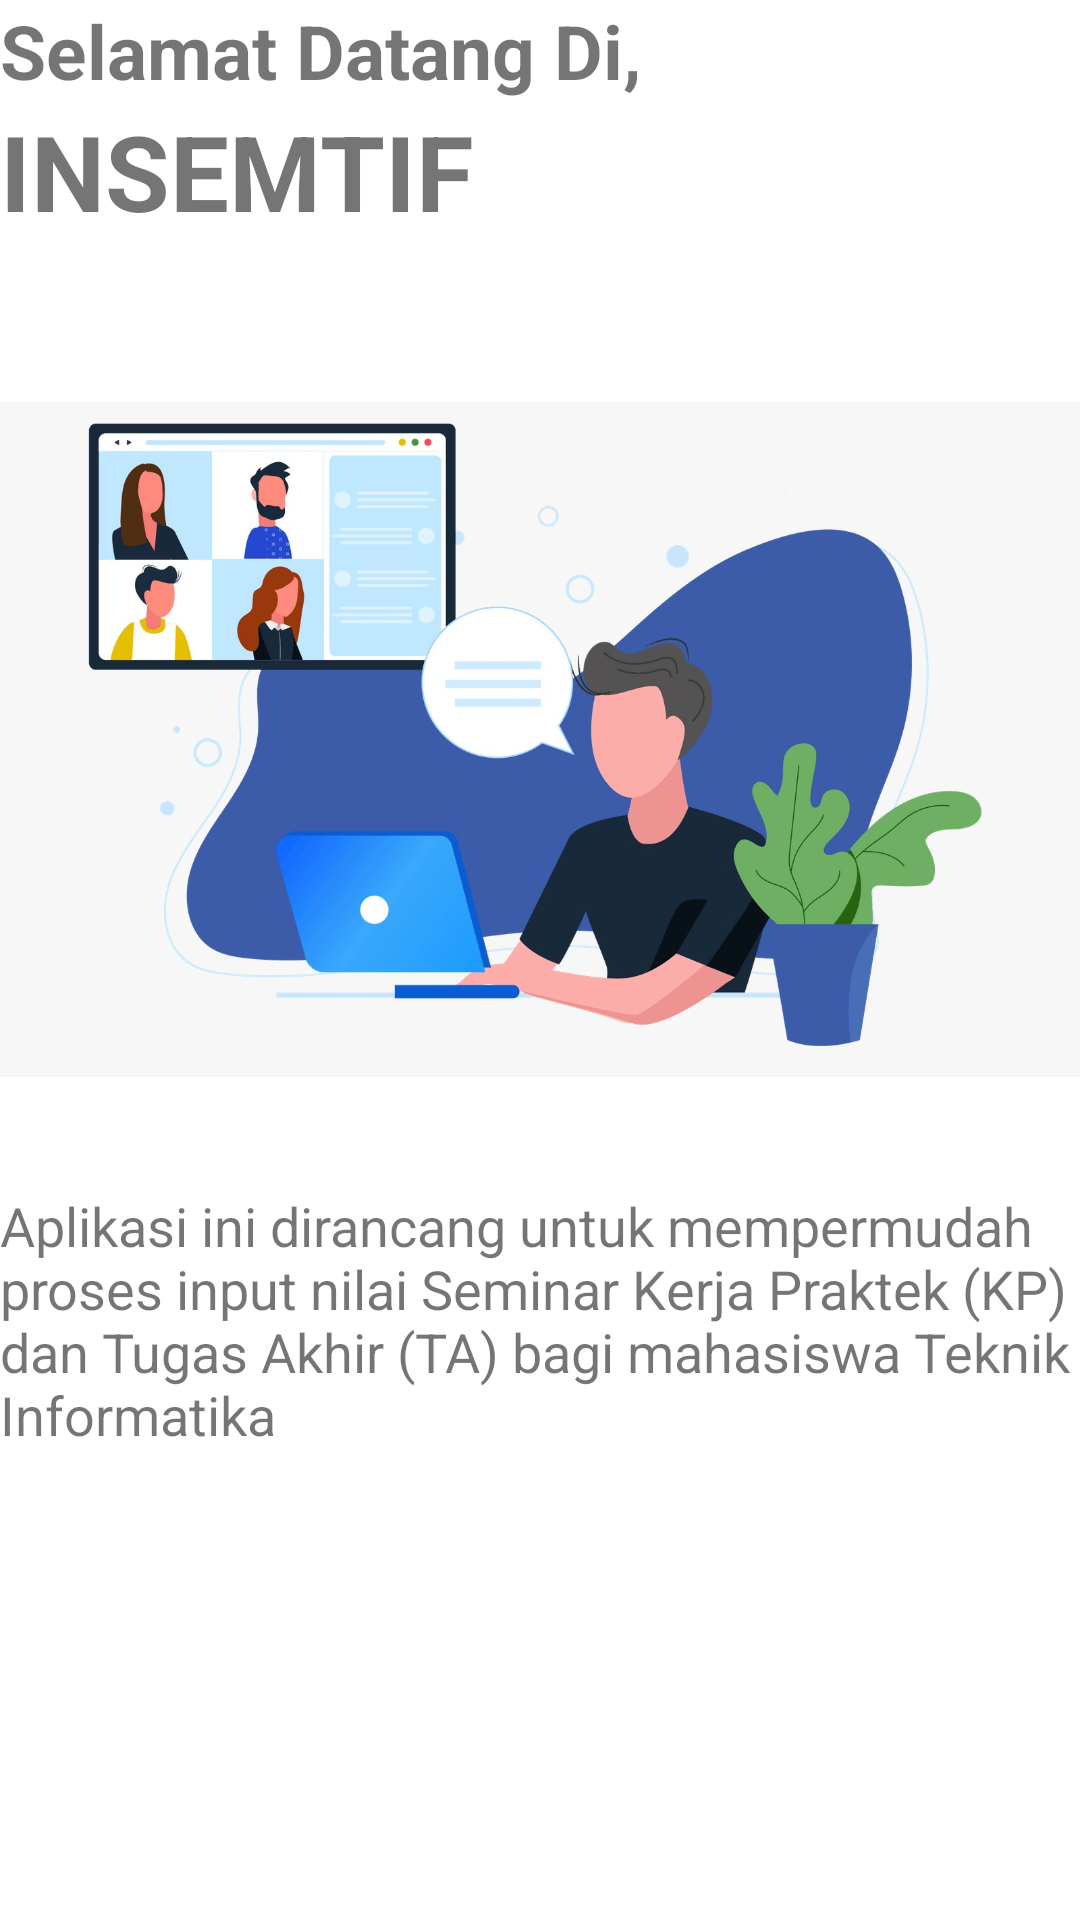

This screen was rendered from an Android layout file. Write that file and the resources it references.
<!-- AndroidManifest.xml: application theme Theme.Insemtif -->
<!-- res/layout/fragment_dashboard.xml -->
<?xml version="1.0" encoding="utf-8"?>
<LinearLayout xmlns:android="http://schemas.android.com/apk/res/android"
    xmlns:app="http://schemas.android.com/apk/res-auto"
    xmlns:tools="http://schemas.android.com/tools"
    android:layout_width="match_parent"
    android:layout_height="match_parent"
    android:orientation="vertical"
    android:layout_margin="16dp"
    tools:context=".DashboardFragment">

    <TextView
        android:layout_width="match_parent"
        android:layout_height="wrap_content"
        android:text="Selamat Datang Di,"
        android:textSize="25sp"
        android:textStyle="bold" />
    <TextView
        android:layout_width="match_parent"
        android:layout_height="wrap_content"
        android:text="INSEMTIF"
        android:textSize="35sp"
        android:textStyle="bold" />
    
    <ImageView
        android:layout_width="match_parent"
        android:layout_height="300dp"
        android:src="@drawable/image"
        android:layout_marginTop="16dp"
        />

    <TextView
        android:layout_width="match_parent"
        android:layout_height="wrap_content"
        android:text="Aplikasi ini dirancang untuk mempermudah proses input nilai Seminar Kerja Praktek (KP) dan Tugas Akhir (TA) bagi mahasiswa Teknik Informatika"
        android:textSize="18sp" />
</LinearLayout>
<!-- resources referenced by this layout -->
<resources>
  <!-- drawable image: jpeg bitmap (drawable, 109737 bytes) -->
  <style name="Theme.Insemtif" parent="Theme.MaterialComponents.DayNight.DarkActionBar">
          
          <item name="colorPrimary">@color/darkBlue</item>
          <item name="colorPrimaryVariant">@color/black</item>
          <item name="colorOnPrimary">@color/white</item>
          
          <item name="colorSecondary">@color/darkBlue</item>
          <item name="colorSecondaryVariant">@color/teal_700</item>
          <item name="colorOnSecondary">@color/black</item>
          
          <item name="android:statusBarColor">?attr/colorPrimaryVariant</item>
          
      </style>
  <color name="darkBlue">#03254C</color>
  <color name="black">#FF000000</color>
  <color name="white">#FFFFFFFF</color>
  <color name="teal_700">#FF018786</color>
</resources>
